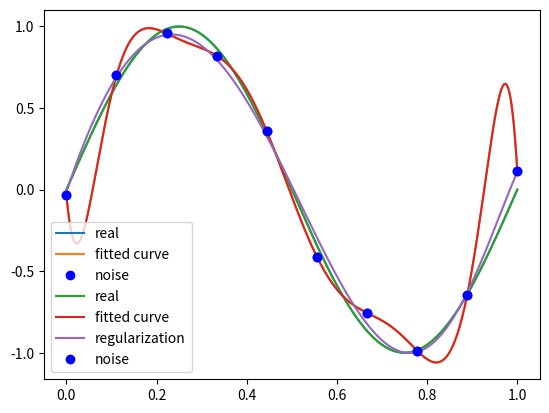

This figure's Python source:
import numpy as np
import scipy as sp
from scipy.optimize import leastsq
import matplotlib.pyplot as plt
#matplotlib inline

# 目标函数
def real_func(x):
    return np.sin(2*np.pi*x)

# 多项式
def fit_func(p, x):
    f = np.poly1d(p)
    return f(x)

# 残差
def residuals_func(p, x, y):
    ret = fit_func(p, x) - y
    return ret


# 十个点
x = np.linspace(0, 1, 10)
x_points = np.linspace(0, 1, 1000)
# 加上正态分布噪音的目标函数的值
y_ = real_func(x)
y = [np.random.normal(0, 0.1) + y1 for y1 in y_]


def fitting(M=0):
    # 随机初始化多项式参数
    p_init = np.random.rand(M + 1)
    # 最小二乘法
    p_lsq = leastsq(residuals_func, p_init, args=(x, y))
    print('Fitting Parameters:', p_lsq[0])

    # 可视化
    plt.plot(x_points, real_func(x_points), label='real')
    plt.plot(x_points, fit_func(p_lsq[0], x_points), label='fitted curve')
    plt.plot(x, y, 'bo', label='noise')
    plt.legend()
    plt.show()
    return p_lsq
# M=0
#p_lsq_0 = fitting(M=0)

# M=1
#p_lsq_1 = fitting(M=1)
# M=3
#p_lsq_3 = fitting(M=3)

# M=9
p_lsq_9 = fitting(M=9)

regularization = 0.0001

def residuals_func_regularization(p, x, y):
    ret = fit_func(p, x) - y
    ret = np.append(ret, np.sqrt(0.5*regularization*np.square(p))) # L2范数作为正则化项
    return ret

# 最小二乘法,加正则化项
p_init = np.random.rand(9+1)
p_lsq_regularization = leastsq(residuals_func_regularization, p_init, args=(x, y))

plt.plot(x_points, real_func(x_points), label='real')
plt.plot(x_points, fit_func(p_lsq_9[0], x_points), label='fitted curve')
plt.plot(x_points, fit_func(p_lsq_regularization[0], x_points), label='regularization')
plt.plot(x, y, 'bo', label='noise')
plt.legend()
plt.show()